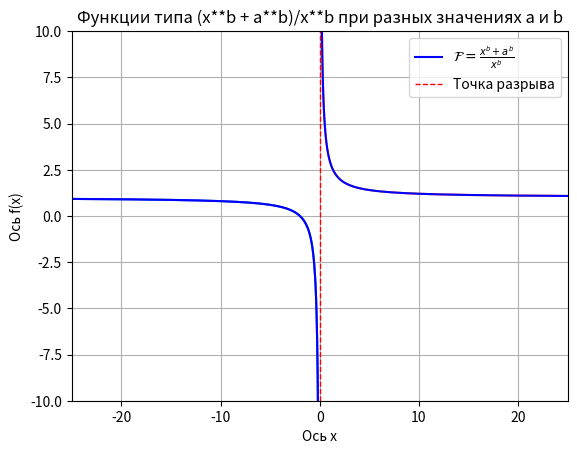

The matplotlib source for this figure:
import numpy as np # вводим mathplotlib
import os
from matplotlib import pyplot as plt
p=0
x1 = np.linspace(-25, p - 0.01, 500)
x2 = np.linspace(25, p + 0.01, 500)
a=2
b=1
dir = os.getcwd()
def f(x):
    return (x**b + a**b)/x**b
l1=plt.plot (x1, f(x1))
l2=plt.plot (x2, f(x2))
plt.plot (x1, f(x1), color='blue', label=r"$\mathcal{F} = \frac{x^b+a^b}{x^b}$")
plt.plot (x2, f(x2), color='blue')
plt.axvline(p, color='red', linestyle='--', label='Точка разрыва', linewidth=1)
plt.xlabel('Ось х')
plt.ylabel('Ось f(x)')
plt.grid(True)
plt.legend()
plt.xlim(-25,25)
plt.ylim(-10,10)
plt.title('Функции типа (x**b + a**b)/x**b при разных значениях a и b')
plt.show()
plt.savefig(dir + '/zadanie9_2', dpi=300)